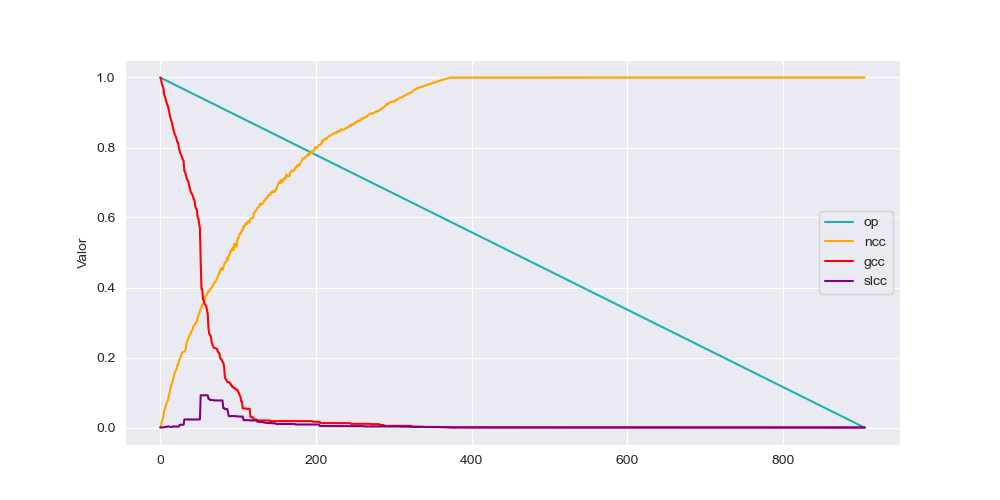

The table this chart was drawn from, first rows:
op, ncc, gcc, slcc
1.0, 2.763957987838585E-4, 1.0, 0.0
0.9989, 0.005252, 0.995, 0.0
0.9978, 0.01741, 0.9829, 0.0
0.9967, 0.02405, 0.9757, 5.52791597567717E-4
0.9956, 0.02902, 0.971, 5.52791597567717E-4
0.9945, 0.04892, 0.9514, 2.763957987838585E-4
0.9934, 0.05252, 0.9456, 0.001658
0.9923, 0.06136, 0.9381, 0.001658
0.9912, 0.06938, 0.9301, 0.001658
0.99, 0.07463, 0.9218, 0.002764
0.9889, 0.07822, 0.9182, 0.002764
0.9878, 0.08955, 0.9074, 0.002764
0.9867, 0.1009, 0.8972, 0.002764
0.9856, 0.1111, 0.8853, 0.001658
0.9845, 0.1216, 0.8776, 8.291873963515755E-4
0.9834, 0.123, 0.8715, 0.001658
0.9823, 0.1341, 0.8604, 0.002764
0.9812, 0.1418, 0.851, 0.002764
0.9801, 0.1509, 0.8413, 0.002764
0.979, 0.1595, 0.8364, 0.002764
0.9779, 0.1622, 0.8317, 0.002764
0.9768, 0.1667, 0.8239, 0.002764
0.9757, 0.178, 0.8154, 0.002764
0.9746, 0.1783, 0.8134, 0.002764
0.9735, 0.1907, 0.7977, 0.002764
0.9724, 0.1954, 0.7902, 0.007739
0.9713, 0.1987, 0.7822, 0.007739
0.9701, 0.2076, 0.7783, 0.007739
0.969, 0.2123, 0.7722, 0.007739
0.9679, 0.2159, 0.7662, 0.007739
0.9668, 0.2156, 0.762, 0.007739
0.9657, 0.217, 0.7333, 0.02294
0.9646, 0.22, 0.7294, 0.02294
0.9635, 0.2278, 0.7214, 0.02294
0.9624, 0.2446, 0.712, 0.02294
0.9613, 0.2477, 0.7067, 0.02294
0.9602, 0.2526, 0.7032, 0.02294
0.9591, 0.2601, 0.6929, 0.02294
0.958, 0.2637, 0.6844, 0.02294
0.9569, 0.267, 0.6744, 0.02294
0.9558, 0.2753, 0.6697, 0.02294
0.9547, 0.2772, 0.6661, 0.02294
0.9536, 0.2839, 0.6611, 0.02294
0.9525, 0.2916, 0.6523, 0.02294
0.9514, 0.293, 0.6498, 0.02294
0.9502, 0.2968, 0.6313, 0.02294
0.9491, 0.2999, 0.6263, 0.02294
0.948, 0.3024, 0.6227, 0.02294
0.9469, 0.3126, 0.6001, 0.02294
0.9458, 0.3192, 0.5973, 0.02294
0.9447, 0.3264, 0.5815, 0.02294
0.9436, 0.3314, 0.5691, 0.02294
0.9425, 0.3389, 0.4718, 0.09204
0.9414, 0.3444, 0.3955, 0.09204
0.9403, 0.3519, 0.3941, 0.09204
0.9392, 0.3532, 0.3662, 0.09204
0.9381, 0.3554, 0.3626, 0.09204
0.937, 0.3637, 0.3535, 0.09204
0.9359, 0.3729, 0.3502, 0.09204
0.9348, 0.3773, 0.3474, 0.09204
... 846 more rows
